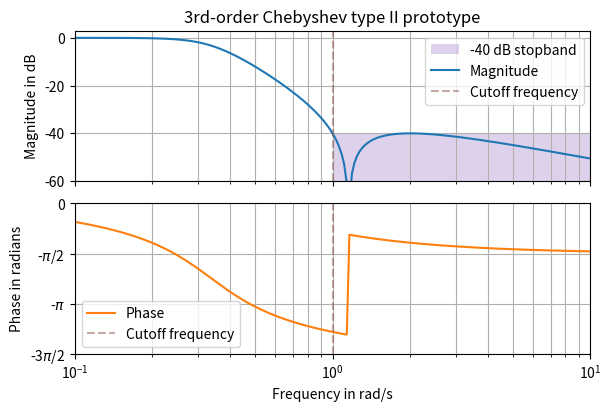

This figure's Python source:
import numpy as np
import matplotlib.pyplot as plt
from scipy.signal import freqs_zpk, cheb2ap

z, p, k = cheb2ap(3, rs=40)

f = np.geomspace(1e-1, 1e1, 200)
_, h = freqs_zpk(z, p, k, worN=f)
h_db, h_ph = 20 * np.log10(np.abs(h)), np.unwrap(np.angle(h))

_, (ax0, ax1) = plt.subplots(2, 1, sharex='all', constrained_layout=True,
                             figsize=(6, 4))
ax0.set(title='3rd-order Chebyshev type II prototype', ylim=(-60, 3),
        ylabel='Magnitude in dB', yticks=[-60, -40, -20, 0])
ax0.fill((1, 1, 10, 10), (-40, -60, -60, -40), 'C4', alpha=.3,
         label="-40 dB stopband")
ax0.semilogx(f, h_db, 'C0', label='Magnitude')
ax1.set(ylabel="Phase in radians", xlabel="Frequency in rad/s",
        yticks=np.pi*np.arange(-1.5, 0.5, 0.5), ylim=(-1.5*np.pi, 0),
        yticklabels=[r'-3$\pi$/2', r'-$\pi$', r'-$\pi$/2', '0'],
        xlim=(f[0], f[-1]))
ax1.semilogx(f, h_ph, 'C1', label='Phase')
for ax_ in (ax0, ax1):
    ax_.axvline(1.0, color='C5', ls='--', alpha=.5, label='Cutoff frequency')
    ax_.grid(True, which='both')
    ax_.legend()
plt.show()
